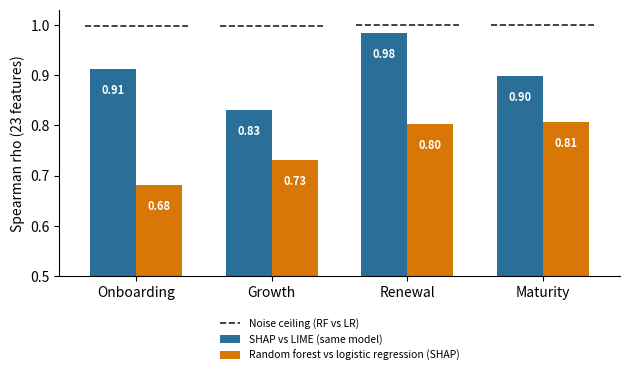
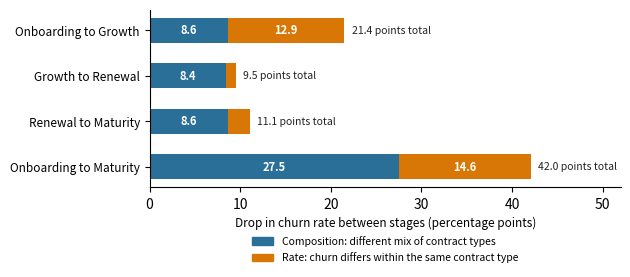
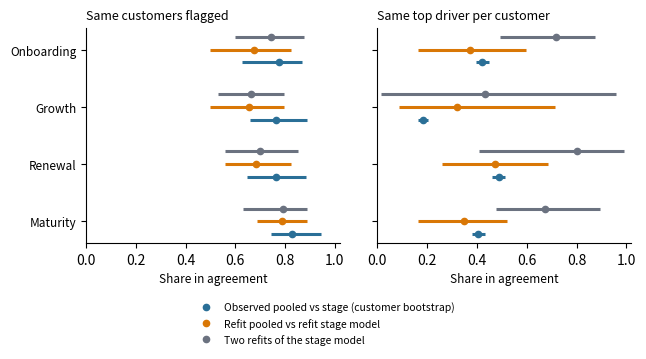

The script that saved these images, in order:
"""Draws Figures 1-3 of the paper from the values printed by the notebook (hard-coded below, with the cell that prints each).
Run: python scripts/make_figures.py   (needs matplotlib). Output PNGs go to the current folder."""
import matplotlib; matplotlib.use('Agg')
import matplotlib.pyplot as plt, numpy as np
from matplotlib.patches import Patch
BL, OR, GR = '#2a6f97', '#d97706', '#6b7280'
ST = ['Onboarding', 'Growth', 'Renewal', 'Maturity']

# Figure 1 -- Stage 4c (SHAP vs LIME rho) and Stage 4d-6 Part B (RF vs LR rho and noise ceiling)
sl = [0.912, 0.831, 0.984, 0.899]; rl = [0.681, 0.732, 0.803, 0.807]; ce = [0.998, 0.998, 0.999, 0.999]
x = np.arange(4); w = 0.34
fig, ax = plt.subplots(figsize=(6.4, 3.9), dpi=200)
b1 = ax.bar(x - w/2, sl, w, color=BL, label='SHAP vs LIME (same model)')
b2 = ax.bar(x + w/2, rl, w, color=OR, label='Random forest vs logistic regression (SHAP)')
ax.hlines(ce, x - w - 0.04, x + w + 0.04, colors='#222', linestyles='--', linewidth=1.2, label='Noise ceiling (RF vs LR)')
for r in list(b1) + list(b2):
    ax.text(r.get_x() + r.get_width()/2, r.get_height() - 0.03, f'{r.get_height():.2f}', ha='center', va='top', color='white', fontsize=8, fontweight='bold')
ax.set_xticks(x); ax.set_xticklabels(ST); ax.set_ylim(0.5, 1.03); ax.set_ylabel('Spearman rho (23 features)')
ax.spines[['top', 'right']].set_visible(False); ax.legend(loc='upper center', bbox_to_anchor=(0.5, -0.12), fontsize=7.5, frameon=False)
plt.tight_layout(); plt.savefig('fig1_agreement.png'); plt.close()

# Figure 2 -- Stage 4d-15 (contract-type cells): composition and rate parts, in churn-rate points
comp = [('Onboarding to Growth', -0.086, -0.129, 21.4), ('Growth to Renewal', -0.084, -0.011, 9.5),
        ('Renewal to Maturity', -0.086, -0.025, 11.1), ('Onboarding to Maturity', -0.275, -0.146, 42.0)]
fig, ax = plt.subplots(figsize=(6.4, 3.0), dpi=200); y = np.arange(4)[::-1]
for yi, (n, c, r, t) in zip(y, comp):
    ax.barh(yi, -c*100, color=BL, height=0.55); ax.barh(yi, -r*100, left=-c*100, color=OR, height=0.55)
    ax.text(-c*100/2, yi, f'{-c*100:.1f}', ha='center', va='center', color='white', fontsize=8, fontweight='bold')
    if -r*100 > 2.5: ax.text(-c*100 + (-r*100)/2, yi, f'{-r*100:.1f}', ha='center', va='center', color='white', fontsize=8, fontweight='bold')
    ax.text(-(c + r)*100 + 0.8, yi, f'{t:.1f} points total', va='center', fontsize=7.5, color='#222')
ax.set_yticks(y); ax.set_yticklabels([c[0] for c in comp], fontsize=8.5)
ax.set_xlabel('Drop in churn rate between stages (percentage points)', fontsize=8.5); ax.set_xlim(0, 52); ax.spines[['top', 'right']].set_visible(False)
ax.legend(handles=[Patch(color=BL, label='Composition: different mix of contract types'), Patch(color=OR, label='Rate: churn differs within the same contract type')],
          loc='upper center', bbox_to_anchor=(0.5, -0.22), fontsize=7.5, frameon=False)
plt.tight_layout(); plt.savefig('fig2_kitagawa.png'); plt.close()

# Figure 3 -- Stage 4d-14 output: (mean, low, high) for flags (A) and per-customer top driver (B)
fl = {'obs': [(.775, .625, .869), (.765, .657, .886), (.765, .647, .882), (.829, .743, .943)],
      'ss':  [(.745, .600, .876), (.664, .529, .794), (.699, .558, .853), (.791, .629, .886)],
      'ps':  [(.675, .500, .825), (.655, .500, .795), (.682, .558, .824), (.789, .685, .886)]}
dr = {'obs': [(.422, .396, .447), (.182, .163, .203), (.487, .462, .512), (.406, .380, .433)],
      'ss':  [(.718, .491, .874), (.433, .013, .959), (.800, .410, .991), (.674, .475, .894)],
      'ps':  [(.373, .164, .598), (.320, .088, .715), (.474, .259, .687), (.348, .164, .519)]}
fig, axs = plt.subplots(1, 2, figsize=(6.6, 3.6), dpi=200, sharey=True)
for ax, d, t in zip(axs, (fl, dr), ('Same customers flagged', 'Same top driver per customer')):
    for k, (col, off, lab) in {'ss': (GR, 0.22, 'Two refits of the stage model'), 'ps': (OR, 0.0, 'Refit pooled vs refit stage model'),
                               'obs': (BL, -0.22, 'Observed pooled vs stage (customer bootstrap)')}.items():
        for i, (m, lo, hi) in enumerate(d[k]):
            yy = len(ST) - 1 - i + off
            ax.plot([lo, hi], [yy, yy], color=col, lw=2.2, solid_capstyle='butt'); ax.plot(m, yy, 'o', color=col, ms=4.5, label=lab if i == 0 else None)
    ax.set_title(t, fontsize=9, loc='left'); ax.set_xlim(0, 1.02); ax.set_xlabel('Share in agreement', fontsize=8.5); ax.spines[['top', 'right']].set_visible(False)
    ax.set_yticks(range(len(ST))); ax.set_yticklabels(ST[::-1], fontsize=8.5)
h, l = axs[0].get_legend_handles_labels()
fig.legend(h[::-1], l[::-1], loc='lower center', ncol=1, fontsize=7.5, frameon=False, bbox_to_anchor=(0.5, 0))
plt.tight_layout(rect=(0, 0.15, 1, 1)); plt.savefig('fig3_decision.png')
